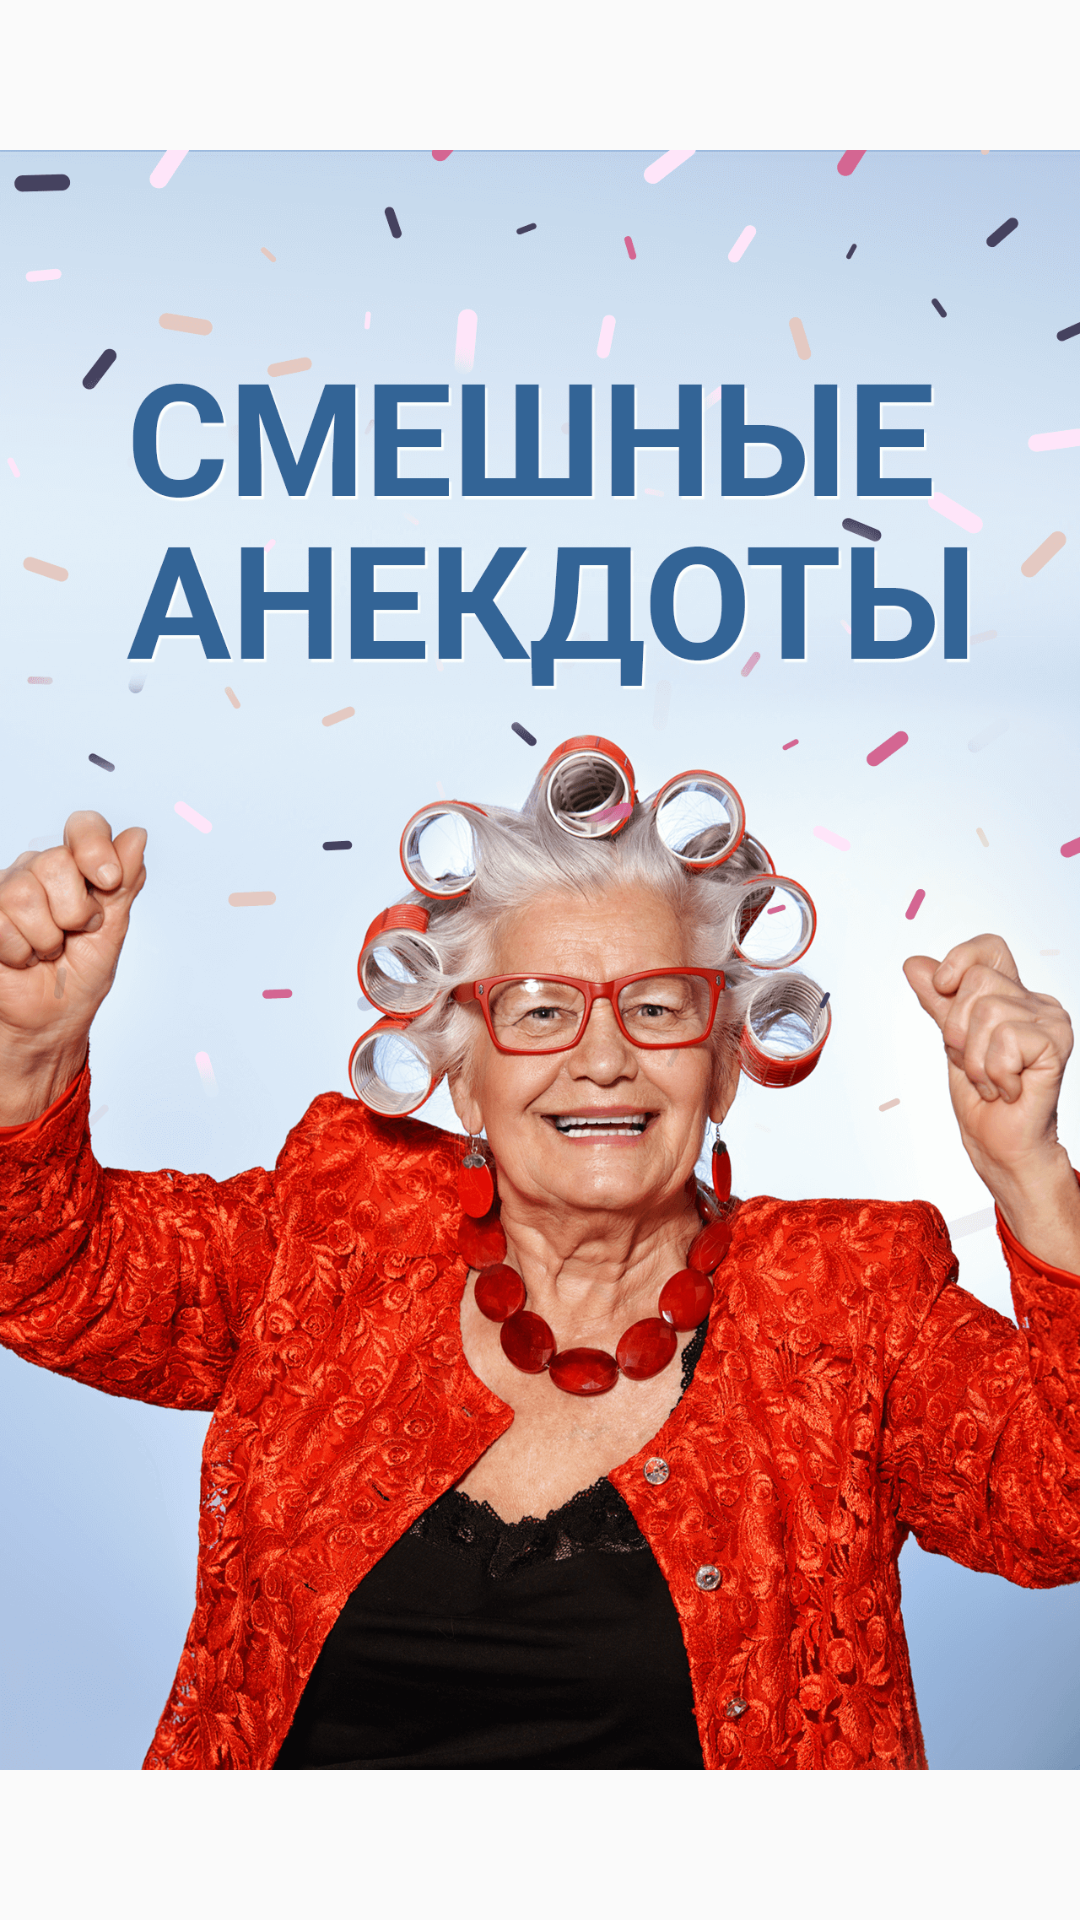

Produce the Android XML layout that renders to this screen, including the resource entries it uses.
<!-- AndroidManifest.xml: application theme AppTheme -->
<!-- res/layout/activity_splash.xml -->
<?xml version="1.0" encoding="utf-8"?>
<ImageView xmlns:android="http://schemas.android.com/apk/res/android"
    android:layout_width="match_parent"
    android:layout_height="match_parent"
    android:orientation="vertical"
    android:src="@drawable/launch_screen">

</ImageView>
<!-- resources referenced by this layout -->
<resources>
  <!-- drawable launch_screen: png bitmap (drawable-hdpi, 248699 bytes) -->
  <style name="AppTheme" parent="Theme.AppCompat.DayNight.NoActionBar">
  
          <item name="colorPrimary">@color/colorPrimary</item>
          <item name="colorPrimaryDark">@color/colorPrimaryDark</item>
          <item name="colorAccent">@color/colorAccent</item>
          <item name="android:statusBarColor">@color/colorPrimaryDark</item>
          <item name="android:textColorPrimary">@color/colorTextPrimary</item>
          <item name="android:textColorSecondary">@color/colorTextSecondary</item>
  
      </style>
  <color name="colorPrimary">#00000000</color>
  <color name="colorPrimaryDark">#4b5c93</color>
  <color name="colorAccent">#af2727</color>
  <color name="colorTextPrimary">#fff</color>
  <color name="colorTextSecondary">#fff</color>
</resources>
